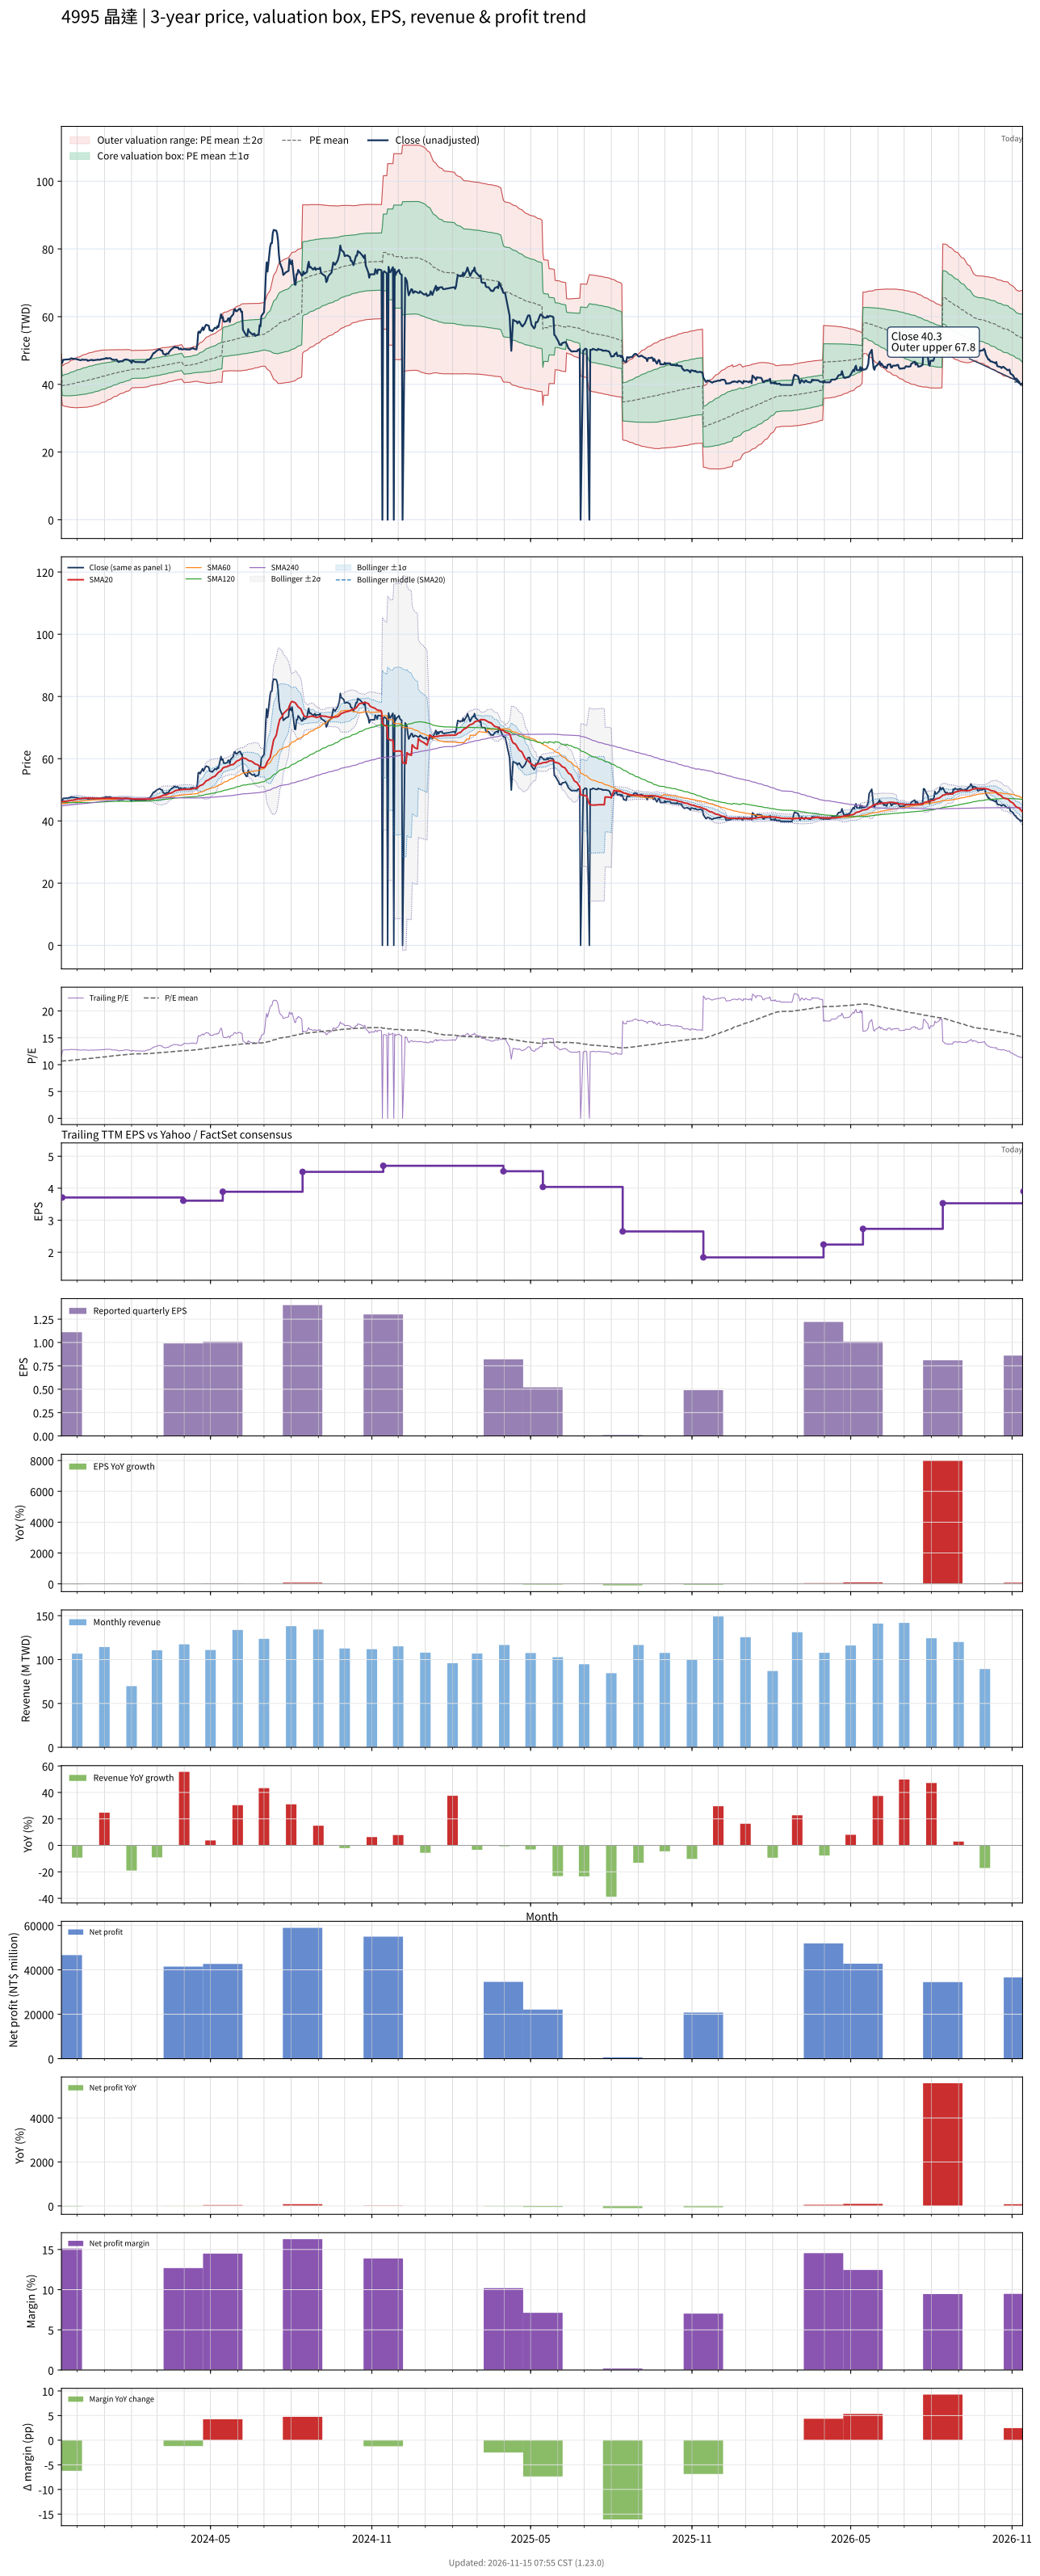

Values plotted in this chart, from the file beside it:
# chart-version: skill-stock-dynamic-val…
date, close, available_date, period_end, eps, ttm_eps, pe, pe_mean, pe_std, price_m2, price_m1, price_mean, price_p1, price_p2, forward_eps, forward_pe, forward_pe_mean, forward_pe_std, forward_price_m2, forward_price_m1, forward_price_mean, forward_price_p1, forward_price_p2, sma20
2023-11-13, 46.45, 2023-08-14, 2023-06-30, 0.78, 4.02, 11.55, 10.66, 0.7655, 36.71, 39.79, 42.87, 45.94, 49.02, , , , , , , , , , 46.19
2023-11-14, 46.35, 2023-11-14, 2023-09-30, 1.11, 3.71, 12.49, 10.68, 0.7835, 33.8, 36.71, 39.61, 42.52, 45.43, , , , , , , , , , 46.17
2023-11-15, 47.25, 2023-11-14, 2023-09-30, 1.11, 3.71, 12.74, 10.69, 0.8054, 33.69, 36.68, 39.67, 42.66, 45.65, , , , , , , , , , 46.2
2023-11-16, 47.25, 2023-11-14, 2023-09-30, 1.11, 3.71, 12.74, 10.71, 0.8264, 33.59, 36.66, 39.73, 42.79, 45.86, , , , , , , , , , 46.24
2023-11-17, 47.3, 2023-11-14, 2023-09-30, 1.11, 3.71, 12.75, 10.72, 0.8469, 33.5, 36.64, 39.78, 42.92, 46.07, , , , , , , , , , 46.31
2023-11-20, 47.35, 2023-11-14, 2023-09-30, 1.11, 3.71, 12.76, 10.74, 0.8671, 33.41, 36.62, 39.84, 43.06, 46.27, , , , , , , , , , 46.38
2023-11-21, 47.4, 2023-11-14, 2023-09-30, 1.11, 3.71, 12.78, 10.75, 0.8868, 33.32, 36.61, 39.9, 43.19, 46.48, , , , , , , , , , 46.44
2023-11-22, 47.4, 2023-11-14, 2023-09-30, 1.11, 3.71, 12.78, 10.77, 0.9053, 33.23, 36.59, 39.95, 43.31, 46.67, , , , , , , , , , 46.49
2023-11-23, 47.45, 2023-11-14, 2023-09-30, 1.11, 3.71, 12.79, 10.79, 0.921, 33.2, 36.62, 40.04, 43.45, 46.87, , , , , , , , , , 46.55
2023-11-24, 47.7, 2023-11-14, 2023-09-30, 1.11, 3.71, 12.86, 10.82, 0.9358, 33.19, 36.66, 40.13, 43.6, 47.07, , , , , , , , , , 46.62
2023-11-27, 47.5, 2023-11-14, 2023-09-30, 1.11, 3.71, 12.8, 10.84, 0.951, 33.16, 36.69, 40.21, 43.74, 47.27, , , , , , , , , , 46.69
2023-11-28, 47.6, 2023-11-14, 2023-09-30, 1.11, 3.71, 12.83, 10.86, 0.9667, 33.12, 36.71, 40.29, 43.88, 47.47, , , , , , , , , , 46.78
2023-11-29, 47.5, 2023-11-14, 2023-09-30, 1.11, 3.71, 12.8, 10.88, 0.9805, 33.1, 36.74, 40.37, 44.01, 47.65, , , , , , , , , , 46.87
2023-11-30, 47.45, 2023-11-14, 2023-09-30, 1.11, 3.71, 12.79, 10.91, 0.9929, 33.09, 36.78, 40.46, 44.14, 47.83, , , , , , , , , , 46.94
2023-12-01, 47.4, 2023-11-14, 2023-09-30, 1.11, 3.71, 12.78, 10.93, 1.003, 33.1, 36.83, 40.55, 44.27, 47.99, , , , , , , , , , 47.02
2023-12-04, 47.2, 2023-11-14, 2023-09-30, 1.11, 3.71, 12.72, 10.95, 1.013, 33.12, 36.88, 40.63, 44.39, 48.15, , , , , , , , , , 47.09
2023-12-05, 47.1, 2023-11-14, 2023-09-30, 1.11, 3.71, 12.7, 10.97, 1.022, 33.13, 36.92, 40.71, 44.5, 48.3, , , , , , , , , , 47.15
2023-12-06, 47.25, 2023-11-14, 2023-09-30, 1.11, 3.71, 12.74, 10.99, 1.032, 33.13, 36.96, 40.79, 44.62, 48.45, , , , , , , , , , 47.22
2023-12-07, 47.3, 2023-11-14, 2023-09-30, 1.11, 3.71, 12.75, 11.02, 1.041, 33.15, 37.01, 40.87, 44.73, 48.6, , , , , , , , , , 47.26
2023-12-08, 47.25, 2023-11-14, 2023-09-30, 1.11, 3.71, 12.74, 11.04, 1.049, 33.17, 37.06, 40.95, 44.85, 48.74, , , , , , , , , , 47.27
2023-12-11, 47.25, 2023-11-14, 2023-09-30, 1.11, 3.71, 12.74, 11.06, 1.056, 33.2, 37.12, 41.04, 44.96, 48.88, , , , , , , , , , 47.31
2023-12-12, 47.25, 2023-11-14, 2023-09-30, 1.11, 3.71, 12.74, 11.08, 1.062, 33.24, 37.18, 41.12, 45.07, 49.01, , , , , , , , , , 47.36
2023-12-13, 46.95, 2023-11-14, 2023-09-30, 1.11, 3.71, 12.65, 11.11, 1.066, 33.3, 37.25, 41.21, 45.17, 49.12, , , , , , , , , , 47.34
2023-12-14, 47, 2023-11-14, 2023-09-30, 1.11, 3.71, 12.67, 11.13, 1.07, 33.35, 37.32, 41.29, 45.26, 49.23, , , , , , , , , , 47.33
2023-12-15, 47.1, 2023-11-14, 2023-09-30, 1.11, 3.71, 12.7, 11.15, 1.073, 33.42, 37.4, 41.38, 45.36, 49.35, , , , , , , , , , 47.32
2023-12-18, 47.25, 2023-11-14, 2023-09-30, 1.11, 3.71, 12.74, 11.18, 1.074, 33.51, 37.49, 41.48, 45.46, 49.45, , , , , , , , , , 47.31
2023-12-19, 47.05, 2023-11-14, 2023-09-30, 1.11, 3.71, 12.68, 11.2, 1.074, 33.6, 37.58, 41.57, 45.55, 49.54, , , , , , , , , , 47.3
2023-12-20, 47.15, 2023-11-14, 2023-09-30, 1.11, 3.71, 12.71, 11.23, 1.073, 33.7, 37.68, 41.66, 45.64, 49.63, , , , , , , , , , 47.28
2023-12-21, 47.15, 2023-11-14, 2023-09-30, 1.11, 3.71, 12.71, 11.26, 1.071, 33.81, 37.78, 41.76, 45.73, 49.71, , , , , , , , , , 47.27
2023-12-22, 47.2, 2023-11-14, 2023-09-30, 1.11, 3.71, 12.72, 11.28, 1.07, 33.91, 37.88, 41.85, 45.82, 49.79, , , , , , , , , , 47.24
2023-12-25, 47.3, 2023-11-14, 2023-09-30, 1.11, 3.71, 12.75, 11.31, 1.067, 34.03, 37.99, 41.95, 45.91, 49.87, , , , , , , , , , 47.23
2023-12-26, 47.25, 2023-11-14, 2023-09-30, 1.11, 3.71, 12.74, 11.33, 1.064, 34.15, 38.1, 42.04, 45.99, 49.94, , , , , , , , , , 47.22
2023-12-27, 47.25, 2023-11-14, 2023-09-30, 1.11, 3.71, 12.74, 11.36, 1.059, 34.28, 38.21, 42.14, 46.07, 50, , , , , , , , , , 47.2
2023-12-28, 47.4, 2023-11-14, 2023-09-30, 1.11, 3.71, 12.78, 11.39, 1.052, 34.44, 38.34, 42.25, 46.15, 50.05, , , , , , , , , , 47.2
2023-12-29, 47.4, 2023-11-14, 2023-09-30, 1.11, 3.71, 12.78, 11.42, 1.043, 34.61, 38.48, 42.35, 46.22, 50.09, , , , , , , , , , 47.2
2024-01-02, 47.6, 2023-11-14, 2023-09-30, 1.11, 3.71, 12.83, 11.45, 1.031, 34.81, 38.64, 42.46, 46.29, 50.12, , , , , , , , , , 47.22
2024-01-03, 47.8, 2023-11-14, 2023-09-30, 1.11, 3.71, 12.88, 11.48, 1.019, 35.01, 38.79, 42.58, 46.36, 50.14, , , , , , , , , , 47.26
2024-01-04, 47.6, 2023-11-14, 2023-09-30, 1.11, 3.71, 12.83, 11.51, 1.007, 35.21, 38.95, 42.68, 46.42, 50.16, , , , , , , , , , 47.27
2024-01-05, 47.7, 2023-11-14, 2023-09-30, 1.11, 3.71, 12.86, 11.53, 0.995, 35.41, 39.1, 42.79, 46.48, 50.18, , , , , , , , , , 47.3
2024-01-08, 47.7, 2023-11-14, 2023-09-30, 1.11, 3.71, 12.86, 11.56, 0.9818, 35.62, 39.26, 42.9, 46.54, 50.19, , , , , , , , , , 47.32
2024-01-09, 47.5, 2023-11-14, 2023-09-30, 1.11, 3.71, 12.8, 11.59, 0.9695, 35.81, 39.41, 43, 46.6, 50.2, , , , , , , , , , 47.33
2024-01-10, 47.25, 2023-11-14, 2023-09-30, 1.11, 3.71, 12.74, 11.62, 0.9569, 36, 39.55, 43.1, 46.65, 50.2, , , , , , , , , , 47.33
2024-01-11, 47.3, 2023-11-14, 2023-09-30, 1.11, 3.71, 12.75, 11.64, 0.9442, 36.19, 39.7, 43.2, 46.7, 50.2, , , , , , , , , , 47.35
2024-01-12, 47.2, 2023-11-14, 2023-09-30, 1.11, 3.71, 12.72, 11.67, 0.9345, 36.35, 39.82, 43.29, 46.75, 50.22, , , , , , , , , , 47.36
2024-01-15, 47.3, 2023-11-14, 2023-09-30, 1.11, 3.71, 12.75, 11.69, 0.9256, 36.51, 39.94, 43.38, 46.81, 50.24, , , , , , , , , , 47.37
2024-01-16, 46.9, 2023-11-14, 2023-09-30, 1.11, 3.71, 12.64, 11.71, 0.9145, 36.67, 40.07, 43.46, 46.85, 50.25, , , , , , , , , , 47.35
2024-01-17, 46.6, 2023-11-14, 2023-09-30, 1.11, 3.71, 12.56, 11.74, 0.9, 36.87, 40.21, 43.55, 46.89, 50.22, , , , , , , , , , 47.33
2024-01-18, 46.65, 2023-11-14, 2023-09-30, 1.11, 3.71, 12.57, 11.76, 0.8856, 37.06, 40.35, 43.63, 46.92, 50.2, , , , , , , , , , 47.3
2024-01-19, 46.8, 2023-11-14, 2023-09-30, 1.11, 3.71, 12.61, 11.78, 0.8727, 37.24, 40.48, 43.72, 46.95, 50.19, , , , , , , , , , 47.28
2024-01-22, 46.8, 2023-11-14, 2023-09-30, 1.11, 3.71, 12.61, 11.8, 0.8649, 37.37, 40.58, 43.79, 47, 50.21, , , , , , , , , , 47.27
2024-01-23, 47.2, 2023-11-14, 2023-09-30, 1.11, 3.71, 12.72, 11.82, 0.8583, 37.49, 40.68, 43.86, 47.05, 50.23, , , , , , , , , , 47.26
2024-01-24, 47.25, 2023-11-14, 2023-09-30, 1.11, 3.71, 12.74, 11.84, 0.8499, 37.63, 40.78, 43.94, 47.09, 50.24, , , , , , , , , , 47.26
2024-01-25, 47.35, 2023-11-14, 2023-09-30, 1.11, 3.71, 12.76, 11.86, 0.8413, 37.77, 40.89, 44.02, 47.14, 50.26, , , , , , , , , , 47.27
2024-01-26, 47.35, 2023-11-14, 2023-09-30, 1.11, 3.71, 12.76, 11.88, 0.8332, 37.91, 41, 44.09, 47.18, 50.27, , , , , , , , , , 47.26
2024-01-29, 47.15, 2023-11-14, 2023-09-30, 1.11, 3.71, 12.71, 11.91, 0.822, 38.07, 41.12, 44.17, 47.22, 50.27, , , , , , , , , , 47.25
2024-01-30, 46.9, 2023-11-14, 2023-09-30, 1.11, 3.71, 12.64, 11.93, 0.804, 38.29, 41.27, 44.25, 47.24, 50.22, , , , , , , , , , 47.22
2024-01-31, 46.8, 2023-11-14, 2023-09-30, 1.11, 3.71, 12.61, 11.95, 0.7775, 38.58, 41.46, 44.35, 47.23, 50.11, , , , , , , , , , 47.16
2024-02-01, 46.3, 2023-11-14, 2023-09-30, 1.11, 3.71, 12.48, 11.98, 0.746, 38.9, 41.67, 44.44, 47.21, 49.97, , , , , , , , , , 47.1
2024-02-02, 47.05, 2023-11-14, 2023-09-30, 1.11, 3.71, 12.68, 11.99, 0.744, 38.97, 41.73, 44.49, 47.25, 50.01, , , , , , , , , , 47.07
... 669 more rows
